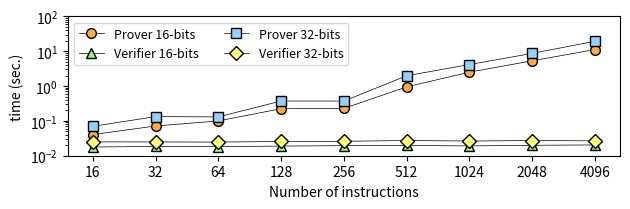

Generate this figure with matplotlib: (Note: this script raises an exception after producing the figure.)
import numpy as np
import matplotlib.pyplot as plt

pltsize = (6.4, 2.2)
mydpi = 300


legend = ['Prover 16-bits', 'Verifier 16-bits', 'Prover 32-bits', 'Verifier 32-bits']


prover16bits = [ 0.040579, 0.071375, 0.099710, 0.223937, 0.227975, 0.949586, 2.506098, 5.320718, 11.200841 ]
prover32bits = [ 0.069892, 0.132708, 0.130252, 0.372982, 0.371100, 1.978278, 4.159766, 8.671282, 19.416889 ]
verifier16bits = [ 0.017787, 0.018508, 0.018223, 0.018918, 0.019446, 0.019730, 0.019128, 0.019950, 0.020411 ]
verifier32bits = [ 0.025006, 0.024876, 0.024652, 0.025637, 0.025933, 0.027333, 0.026378, 0.027331, 0.026701]

N = len(prover16bits)
index = np.arange(N)  # the x locations for the groups

fig, ax = plt.subplots(figsize=pltsize)

# red dashes, blue squares and green triangles
l1 = ax.plot(index, prover16bits, linestyle='solid', color='black', markerfacecolor='xkcd:light orange', marker='o', linewidth=0.5, markersize=7, label='line 1')
l2 = ax.plot(index, verifier16bits, linestyle='solid', color='black', markerfacecolor='xkcd:light green', marker='^', linewidth=0.5, markersize=7, label='line 2')
l3 = ax.plot(index, prover32bits, linestyle='solid', color='black', markerfacecolor='xkcd:light blue', marker='s', linewidth=0.5, markersize=7, label='line 3')
l4 = ax.plot(index, verifier32bits, linestyle='solid', color='black', markerfacecolor='xkcd:light yellow', marker='D', linewidth=0.5, markersize=7, label='line 3')

ax.set_yscale('log')
ax.set_ylim([0.01, 100])
ax.set_ylabel("time (sec.)")
ax.set_xticks(index)
ax.set_xlabel('Number of instructions')
ax.set_xticklabels(['16', '32', '64', '128', '256', '512', '1024', '2048', '4096'])
ax.legend((l1[0], l2[0], l3[0], l4[0]), legend, fontsize=9, ncol=2, loc='upper left')


# plt.show()

plt.tight_layout()
plt.savefig("./charts/instructions.png", dpi=mydpi, bbox_inches="tight", pad_inches=0.03)
